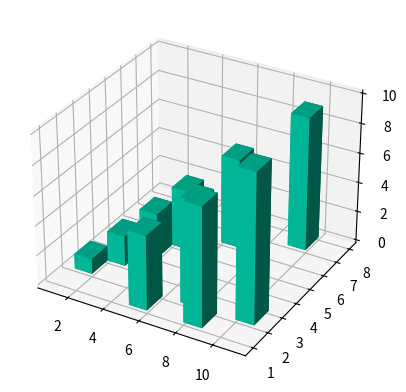

Python code for this plot:
from mpl_toolkits.mplot3d import axes3d
import matplotlib.pyplot as plt
import numpy as np


fig = plt.figure()
axl = fig.add_subplot(111, projection = '3d')

xpos = [1,2,3,4,5,6,7,8,9,10]
ypos = [2,3,4,5,1,6,2,1,7,2]
zpos = [0,0,0,0,0,0,0,0,0,0]

dx = np.ones(10)
dy = np.ones(10)
dz = [1,2,3,4,5,6,7,8,9,10]

axl.bar3d(xpos, ypos, zpos, dx, dy, dz, color = '#00ceaa')
plt.show()
